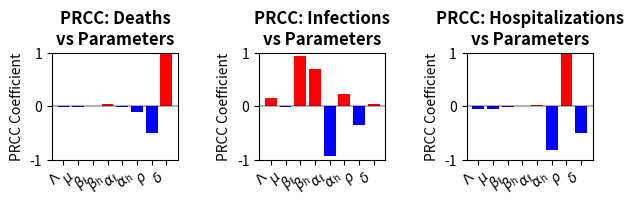

This chart was generated by the following Python code:
import random
import numpy as np
import matplotlib.pyplot as plt
from scipy.integrate import odeint

N = 330e6
base = dict(Lam=2.74e-5 * N / 4, mu=2.74e-5, Bl=0.4066, Bh=0.6778,
            al=1 / 9.5, ah=1 / 12, rho=0.0432, delta=7.23e-4)


def model(y, t, Bl, Bh, al, ah, rho, delta, Lam, mu):
    Sll, Slh, Shl, Shh, Il, Ih, H, V, R = y[:9]
    I = Il + Ih
    inf_l = Bl * Sll * I / N + Bh * Shl * I / N
    inf_h = Bl * Slh * I / N + Bh * Shh * I / N
    return [Lam - Bl * Sll * I / N - mu * Sll, Lam - Bl * Slh * I / N - mu * Slh,
            Lam - Bh * Shl * I / N - mu * Shl, Lam - Bh * Shh * I / N - mu * Shh,
            inf_l - al * Il - mu * Il, inf_h - ah * Ih - rho * Ih - delta * Ih - mu * Ih,
            rho * Ih - ah * H - delta * H - mu * H, 0, al * Il + ah * (Ih + H) - mu * R,
            inf_l + inf_h, delta * (Ih + H), al * Il + ah * (Ih + H), rho * Ih]


def partial_corr(C):
    inv = np.linalg.inv(np.corrcoef(C, rowvar=False))
    p = C.shape[1]
    P = np.eye(p)
    for i in range(p):
        for j in range(i + 1, p):
            P[i, j] = P[j, i] = -inv[i, j] / np.sqrt(inv[i, i] * inv[j, j])
    return P


names = ['Lam', 'mu', 'Bl', 'Bh', 'al', 'ah', 'rho', 'delta']
t = np.linspace(0, 100, 1000)
y0 = [N * 0.25] * 4 + [1e3, 1e3, 0, 0, 0, 2e3, 0, 0, 0]

samples = []
for _ in range(1000):
    p = {k: random.uniform(v * 0.9, v * 1.1) for k, v in base.items()}
    sol = odeint(model, y0, t, args=(p['Bl'], p['Bh'], p['al'], p['ah'],
                                     p['rho'], p['delta'], p['Lam'], p['mu']))
    samples.append([p[k] for k in names] + [sol[-1, 10], sol[-1, 9], sol[-1, 12]])

prcc = partial_corr(np.array(samples))
deaths_prcc, inf_prcc, hosp_prcc = prcc[8, :8], prcc[9, :8], prcc[10, :8]

labels = [r'$\Lambda$', r'$\mu$', r'$\beta_\ell$', r'$\beta_h$',
          r'$\alpha_\ell$', r'$\alpha_h$', r'$\rho$', r'$\delta$']
x = np.arange(8)

fig, axes = plt.subplots(1, 3, figsize=(6.5, 2.4))
for ax, vals, title in zip(axes, [deaths_prcc, inf_prcc, hosp_prcc],
                           ['Deaths', 'Infections', 'Hospitalizations']):
    ax.bar(x, vals, color=['red' if v > 0 else 'blue' for v in vals])
    ax.set_title(f'PRCC: {title}\nvs Parameters', fontweight='bold')
    ax.set_ylabel('PRCC Coefficient')
    ax.set_xticks(x)
    ax.set_xticklabels(labels, rotation=45, ha='right')
    ax.axhline(0, color='black', alpha=0.3)
    ax.set_ylim(-1, 1)
plt.tight_layout(pad=2.0)
plt.savefig('prcc.pdf', format='pdf', bbox_inches='tight')
plt.show()

for i, name in enumerate(names):
    print(f'{name:6} deaths {deaths_prcc[i]:6.2f}  inf {inf_prcc[i]:6.2f}  hosp {hosp_prcc[i]:6.2f}')
